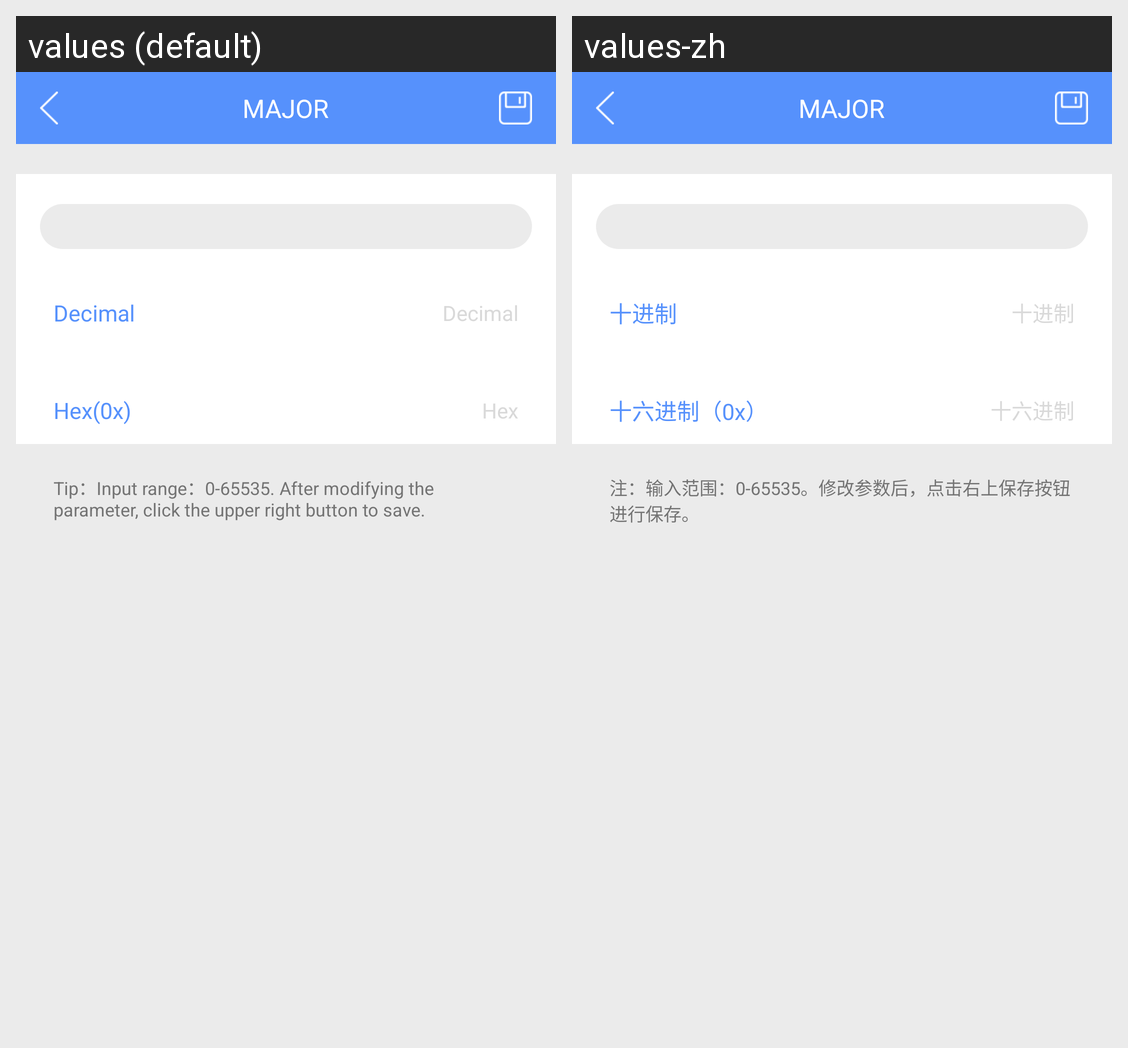

Here is an Android app screen in its default locale and in the app's own translations. Write out the translated-string differences for the strings that appear on this screen.
Android screen res/layout/activity_major.xml rendered under 2 locales, left to right: values (default), values-zh. Device: Nexus 5 (rendered at 1080×1920; each locale shown at half size, 540×960, under a caption strip naming it); theme LaunchActivityTheme.
Strings drawn on this screen, with the default value and each locale's value (text and hints the layout hard-codes, and strings that could not be matched under every locale, appear in the picture but are not listed):

device_info_major
  values: MAJOR
  values-zh: MAJOR

decimalism
  values: Decimal
  values-zh: 十进制

hexadecimal_title
  values: Hex(0x)
  values-zh: 十六进制（0x）

hexadecimal
  values: Hex
  values-zh: 十六进制

tips_minor
  values: Tip：Input range：0-65535. After modifying the parameter, click the upper right button to save.
  values-zh: 注：输入范围：0-65535。修改参数后，点击右上保存按钮进行保存。
